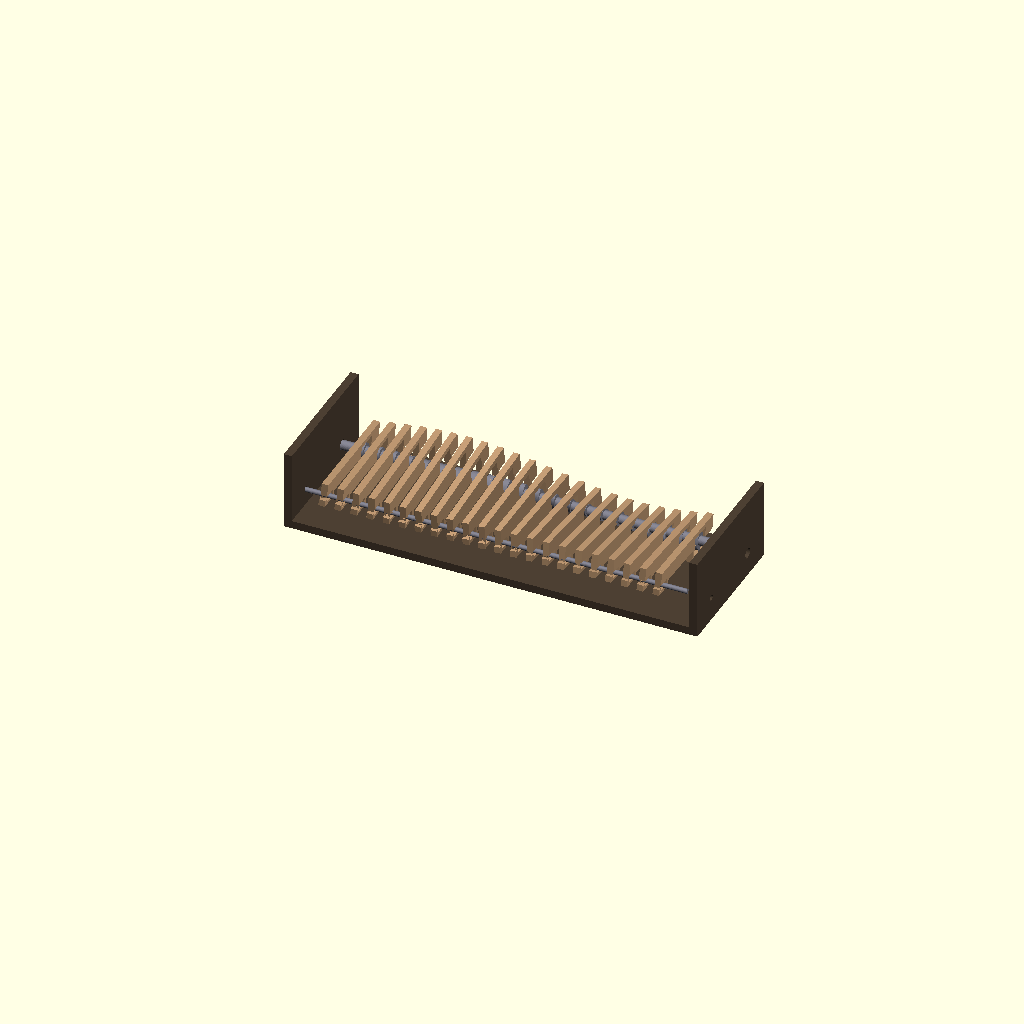
Cell 1 — every parameter at its default value.
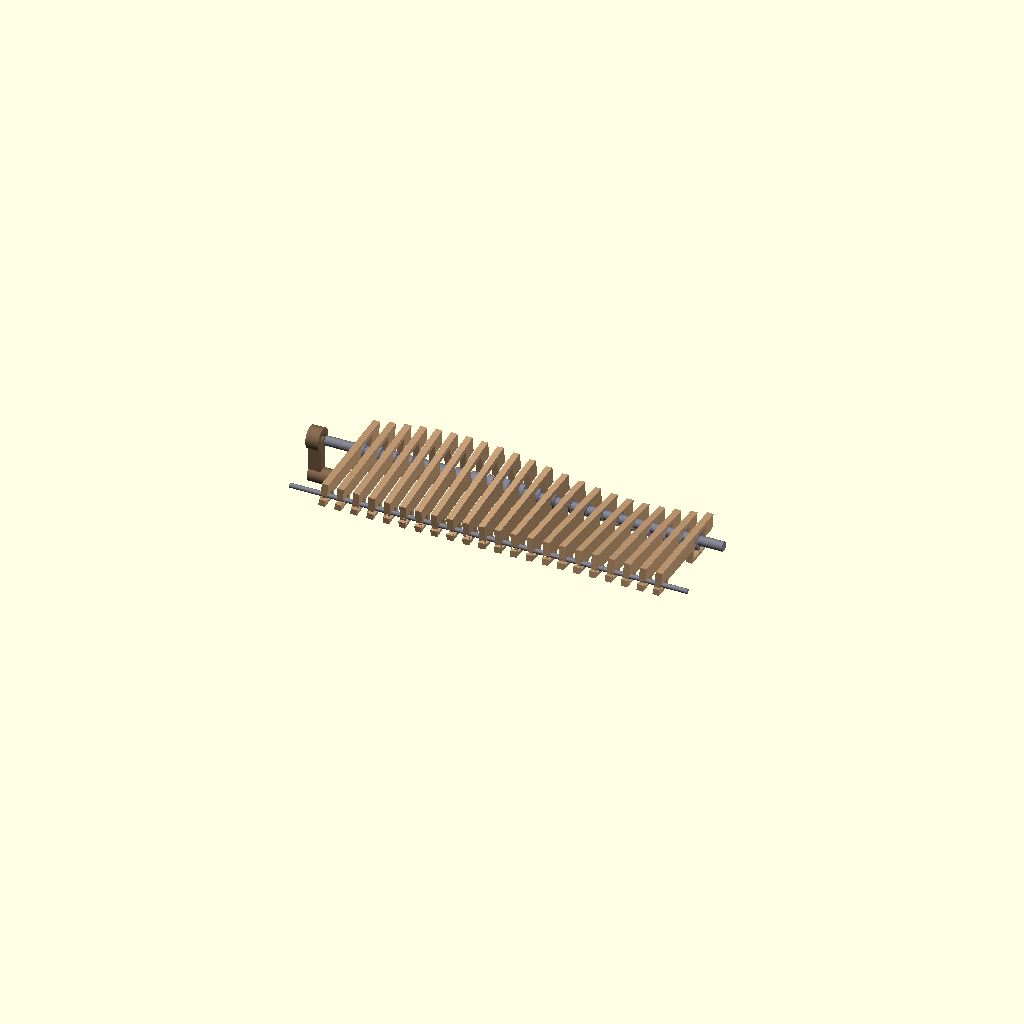
Cell 2: the same model with SHOW_FRAME = false.
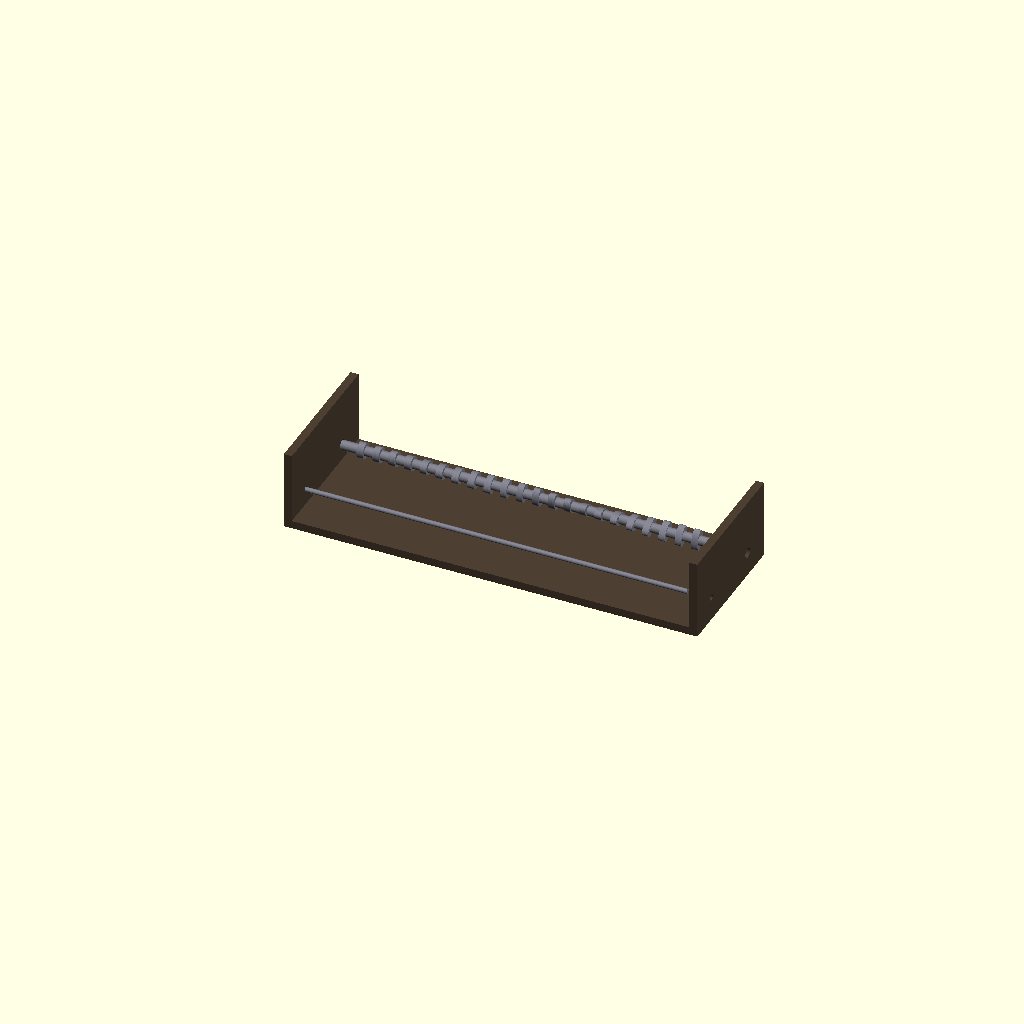
Cell 3: SHOW_WAVES = false (everything else at default).
One fixed orthographic camera (rotation 55°, 0°, 25°; colour scheme Cornfield) for every cell.
Source of the model, 3d_design_agent/components/wave_crank/wave_ocean_v5.scad:
/*
 * WAVE OCEAN v5 - OPTIMIZED + VERIFIED
 *
 * Updates from v4:
 * - 2mm thick walls around ALL cutouts
 * - Camshaft with integrated cams (one printable piece)
 * - Hinge axle (simple printable cylinder)
 *
 * Optimizations applied (from geometry verification):
 * - Increased max cam eccentricity (12.5×6.5mm)
 * - Reduced hinge slot length (8mm)
 * - Verified clearances at ALL 8 rotation angles
 *
 * Verification status: 100% PASS (see 0_geometry_v5_VERIFIED.md)
 *
 * Date: 2026-01-21
 */

// ============================================
// ANIMATION CONTROL
// ============================================

MANUAL_ANGLE = -1;
theta = (MANUAL_ANGLE >= 0) ? MANUAL_ANGLE : $t * 360;

// ============================================
// SHOW/HIDE TOGGLES
// ============================================

SHOW_FRAME = true;
SHOW_HINGE_AXLE = true;
SHOW_CAMSHAFT_WITH_CAMS = true;
SHOW_WAVES = true;
SHOW_HAND_CRANK = true;

// Wave range
WAVE_RANGE_START = 0;
WAVE_RANGE_END = 21;

// ============================================
// WALL THICKNESS
// ============================================

WALL = 2;  // 2mm walls around all cutouts

// ============================================
// WAVE PARAMETERS
// ============================================

WAVE_LENGTH = 70;
WAVE_BODY_HEIGHT = 10;
WAVE_THICKNESS = 4;

// ============================================
// HINGE SLOT (with 2mm walls) - OPTIMIZED
// ============================================

HINGE_SLOT_LENGTH = 8;       // Y interior (reduced from 12mm - only need ~5mm travel)
HINGE_SLOT_HEIGHT = 4;       // Z interior
HINGE_SLOT_CENTER_Y = 4;     // from wave Y=0 (adjusted for shorter slot)
HINGE_SLOT_CENTER_Z = 0;     // at baseline

// Extension dimensions (slot + walls)
HINGE_EXT_WIDTH = HINGE_SLOT_LENGTH + 2 * WALL;   // 16mm
HINGE_EXT_HEIGHT = HINGE_SLOT_HEIGHT + 2 * WALL;  // 8mm
HINGE_EXT_Y_START = HINGE_SLOT_CENTER_Y - HINGE_SLOT_LENGTH/2 - WALL;  // -2
HINGE_EXT_Z_BOTTOM = HINGE_SLOT_CENTER_Z - HINGE_SLOT_HEIGHT/2 - WALL; // -4

// ============================================
// CAM HOUSING (with 2mm walls)
// ============================================

CAM_HOUSING_SIZE = 14;       // Square interior
CAM_HOUSING_CENTER_Y = 53;
CAM_HOUSING_CENTER_Z = 0;

// Extension dimensions (housing + walls)
CAM_EXT_WIDTH = CAM_HOUSING_SIZE + 2 * WALL;   // 18mm
CAM_EXT_HEIGHT = CAM_HOUSING_SIZE + 2 * WALL;  // 18mm
CAM_EXT_Y_START = CAM_HOUSING_CENTER_Y - CAM_HOUSING_SIZE/2 - WALL;  // 44
CAM_EXT_Z_BOTTOM = CAM_HOUSING_CENTER_Z - CAM_HOUSING_SIZE/2 - WALL; // -9

// ============================================
// SHAFT PARAMETERS
// ============================================

HINGE_AXLE_DIA = 3;
CAMSHAFT_DIA = 6;
SHAFT_LENGTH = 240;

// ============================================
// CAM PARAMETERS (progressive)
// ============================================

CAM_THICKNESS = 4;
NUM_WAVES = 22;
UNIT_PITCH = 10;
PHASE_OFFSET = 360 / NUM_WAVES;

// Progressive sizing - OPTIMIZED for more dramatic motion
// Verified: diagonal extent at 45° = 9.8mm < 14mm housing ✓
function cam_major(i) = 10 + (i / (NUM_WAVES - 1)) * 2.5;  // 10mm to 12.5mm
function cam_minor(i) = 9 - (i / (NUM_WAVES - 1)) * 2.5;   // 9mm to 6.5mm
function cam_phase(i) = i * PHASE_OFFSET;

// ============================================
// FRAME PARAMETERS
// ============================================

WAVE_AREA_START_X = 78;
FIRST_WAVE_X = WAVE_AREA_START_X + UNIT_PITCH;

FRAME_LENGTH = 260;
FRAME_DEPTH = 90;
FRAME_HEIGHT = 50;
FRAME_WALL = 5;
FRAME_X_START = 70;
FRAME_Y_START = -15;
FRAME_Z_BASE = -15;

// ============================================
// CRANK PARAMETERS
// ============================================

CRANK_ARM = 25;
CRANK_KNOB_DIA = 10;
CRANK_KNOB_H = 15;

// ============================================
// COLORS
// ============================================

C_WAVE = [0.75, 0.6, 0.45];
C_CAM = [0.8, 0.5, 0.2];
C_SHAFT = [0.5, 0.5, 0.55];
C_FRAME = [0.3, 0.25, 0.2];
C_CRANK = [0.5, 0.4, 0.3];

$fn = 48;

// ============================================
// DERIVED CALCULATIONS
// ============================================

function wave_x(i) = FIRST_WAVE_X + i * UNIT_PITCH;

// Lever arm
LEVER_ARM = CAM_HOUSING_CENTER_Y - HINGE_SLOT_CENTER_Y;  // 47mm

// Wave angles from cam push
function wave_angle_pitch(i, angle) =
    atan2((cam_major(i) / 2) * sin(angle + cam_phase(i)), LEVER_ARM);

function wave_angle_roll(i, angle) =
    atan2((cam_minor(i) / 2) * cos(angle + cam_phase(i)), LEVER_ARM);

// ============================================
// MODULES
// ============================================

// Single wave slat with proper 2mm walls
module wave_slat(i) {
    x_pos = wave_x(i);
    pitch = wave_angle_pitch(i, theta);
    roll = wave_angle_roll(i, theta);

    color(C_WAVE)
    translate([x_pos, 0, 0])
        translate([0, HINGE_SLOT_CENTER_Y, HINGE_SLOT_CENTER_Z])
            rotate([pitch, roll, 0])
                translate([0, -HINGE_SLOT_CENTER_Y, -HINGE_SLOT_CENTER_Z])
                    difference() {
                        union() {
                            // Main wave body
                            translate([-WAVE_THICKNESS/2, 0, 0])
                                cube([WAVE_THICKNESS, WAVE_LENGTH, WAVE_BODY_HEIGHT]);

                            // Hinge extension (with 2mm walls)
                            translate([-WAVE_THICKNESS/2, HINGE_EXT_Y_START, HINGE_EXT_Z_BOTTOM])
                                cube([WAVE_THICKNESS, HINGE_EXT_WIDTH, -HINGE_EXT_Z_BOTTOM]);

                            // Cam housing extension (with 2mm walls)
                            translate([-WAVE_THICKNESS/2, CAM_EXT_Y_START, CAM_EXT_Z_BOTTOM])
                                cube([WAVE_THICKNESS, CAM_EXT_WIDTH, -CAM_EXT_Z_BOTTOM]);
                        }

                        // Hinge slot cutout (interior only)
                        translate([-WAVE_THICKNESS/2 - 1,
                                   HINGE_SLOT_CENTER_Y - HINGE_SLOT_LENGTH/2,
                                   HINGE_SLOT_CENTER_Z - HINGE_SLOT_HEIGHT/2])
                            cube([WAVE_THICKNESS + 2, HINGE_SLOT_LENGTH, HINGE_SLOT_HEIGHT]);

                        // Cam housing cutout (interior only)
                        translate([-WAVE_THICKNESS/2 - 1,
                                   CAM_HOUSING_CENTER_Y - CAM_HOUSING_SIZE/2,
                                   CAM_HOUSING_CENTER_Z - CAM_HOUSING_SIZE/2])
                            cube([WAVE_THICKNESS + 2, CAM_HOUSING_SIZE, CAM_HOUSING_SIZE]);
                    }
}

// All waves
module all_waves() {
    for (i = [WAVE_RANGE_START:WAVE_RANGE_END]) {
        wave_slat(i);
    }
}

// Printable hinge axle (simple cylinder)
module hinge_axle() {
    color(C_SHAFT)
    translate([FRAME_X_START - 5, HINGE_SLOT_CENTER_Y, HINGE_SLOT_CENTER_Z])
        rotate([0, 90, 0])
            cylinder(d=HINGE_AXLE_DIA, h=SHAFT_LENGTH + 10);
}

// Printable camshaft with integrated cams
module camshaft_with_cams() {
    color(C_SHAFT)
    translate([FRAME_X_START - 5, CAM_HOUSING_CENTER_Y, CAM_HOUSING_CENTER_Z])
        rotate([0, 90, 0])
            rotate([0, 0, theta]) {
                // Main shaft
                cylinder(d=CAMSHAFT_DIA, h=SHAFT_LENGTH + 10);

                // Integrated cams at each wave position
                for (i = [WAVE_RANGE_START:WAVE_RANGE_END]) {
                    cam_x = wave_x(i) - FRAME_X_START + 5;
                    major = cam_major(i);
                    minor = cam_minor(i);
                    phase = cam_phase(i);

                    translate([0, 0, cam_x])
                        rotate([0, 0, phase])
                            color(C_CAM)
                            scale([major/10, minor/10, 1])
                                cylinder(r=5, h=CAM_THICKNESS, center=true);
                }
            }
}

// Hand crank
module hand_crank() {
    color(C_CRANK)
    translate([FRAME_X_START - 15, CAM_HOUSING_CENTER_Y, CAM_HOUSING_CENTER_Z])
        rotate([0, 90, 0])
            rotate([0, 0, theta]) {
                // Hub
                difference() {
                    cylinder(d=14, h=8);
                    translate([0, 0, -1])
                        cylinder(d=CAMSHAFT_DIA + 0.3, h=10);
                }

                // Arm
                translate([0, -3, 0])
                    cube([CRANK_ARM, 6, 8]);

                // Knob
                translate([CRANK_ARM, 0, 0])
                    cylinder(d=CRANK_KNOB_DIA, h=CRANK_KNOB_H);
            }
}

// Frame
module frame() {
    color(C_FRAME) {
        // Base
        translate([FRAME_X_START, FRAME_Y_START, FRAME_Z_BASE])
            cube([FRAME_LENGTH, FRAME_DEPTH, FRAME_WALL]);

        // Left wall
        translate([FRAME_X_START, FRAME_Y_START, FRAME_Z_BASE])
            difference() {
                cube([FRAME_WALL, FRAME_DEPTH, FRAME_HEIGHT]);

                // Hinge hole
                translate([-1, HINGE_SLOT_CENTER_Y - FRAME_Y_START, -FRAME_Z_BASE + HINGE_SLOT_CENTER_Z])
                    rotate([0, 90, 0])
                        cylinder(d=HINGE_AXLE_DIA + 0.4, h=FRAME_WALL + 2);

                // Camshaft hole
                translate([-1, CAM_HOUSING_CENTER_Y - FRAME_Y_START, -FRAME_Z_BASE + CAM_HOUSING_CENTER_Z])
                    rotate([0, 90, 0])
                        cylinder(d=CAMSHAFT_DIA + 0.4, h=FRAME_WALL + 2);
            }

        // Right wall
        translate([FRAME_X_START + FRAME_LENGTH - FRAME_WALL, FRAME_Y_START, FRAME_Z_BASE])
            difference() {
                cube([FRAME_WALL, FRAME_DEPTH, FRAME_HEIGHT]);

                // Hinge hole
                translate([-1, HINGE_SLOT_CENTER_Y - FRAME_Y_START, -FRAME_Z_BASE + HINGE_SLOT_CENTER_Z])
                    rotate([0, 90, 0])
                        cylinder(d=HINGE_AXLE_DIA + 0.4, h=FRAME_WALL + 2);

                // Camshaft hole
                translate([-1, CAM_HOUSING_CENTER_Y - FRAME_Y_START, -FRAME_Z_BASE + CAM_HOUSING_CENTER_Z])
                    rotate([0, 90, 0])
                        cylinder(d=CAMSHAFT_DIA + 0.4, h=FRAME_WALL + 2);
            }
    }
}

// ============================================
// ASSEMBLY
// ============================================

module wave_ocean_v5_assembly() {
    if (SHOW_FRAME) frame();
    if (SHOW_HINGE_AXLE) hinge_axle();
    if (SHOW_CAMSHAFT_WITH_CAMS) camshaft_with_cams();
    if (SHOW_WAVES) all_waves();
    if (SHOW_HAND_CRANK) hand_crank();
}

// ============================================
// RENDER
// ============================================

wave_ocean_v5_assembly();

// ============================================
// CONSOLE OUTPUT
// ============================================

echo("");
echo("╔════════════════════════════════════════════════════════════╗");
echo("║      WAVE OCEAN v5 - 2mm WALLS + PRINTABLE SHAFTS          ║");
echo("╠════════════════════════════════════════════════════════════╣");
echo("║                                                            ║");
echo("║  UPDATES FROM v4:                                          ║");
echo("║    - 2mm walls around ALL cutouts                          ║");
echo("║    - Camshaft + cams as ONE printable piece                ║");
echo("║    - Hinge axle as simple cylinder                         ║");
echo("║                                                            ║");
echo("║  WAVE DIMENSIONS:                                          ║");
echo(str("║    Body: ", WAVE_LENGTH, "×", WAVE_BODY_HEIGHT, "×", WAVE_THICKNESS, "mm"));
echo(str("║    Hinge extension: ", HINGE_EXT_WIDTH, "×", -HINGE_EXT_Z_BOTTOM, "mm (2mm walls)"));
echo(str("║    Cam housing ext: ", CAM_EXT_WIDTH, "×", -CAM_EXT_Z_BOTTOM, "mm (2mm walls)"));
echo("║                                                            ║");
echo("║  CUTOUTS (interior):                                       ║");
echo(str("║    Hinge slot: ", HINGE_SLOT_LENGTH, "×", HINGE_SLOT_HEIGHT, "mm"));
echo(str("║    Cam housing: ", CAM_HOUSING_SIZE, "×", CAM_HOUSING_SIZE, "mm"));
echo("║                                                            ║");
echo("║  PRINTABLE SHAFTS:                                         ║");
echo(str("║    Hinge axle: ", HINGE_AXLE_DIA, "mm dia × ", SHAFT_LENGTH, "mm"));
echo(str("║    Camshaft: ", CAMSHAFT_DIA, "mm dia × ", SHAFT_LENGTH, "mm + 22 cams"));
echo("║                                                            ║");
echo("╚════════════════════════════════════════════════════════════╝");
echo("");

echo("WALL VERIFICATION:");
echo(str("  Hinge slot walls: ", WALL, "mm - ", WALL >= 2 ? "PASS" : "FAIL"));
echo(str("  Cam housing walls: ", WALL, "mm - ", WALL >= 2 ? "PASS" : "FAIL"));
echo("");

echo("CAM SIZES (progressive):");
for (i = [0, 10, 21]) {
    echo(str("  Wave ", i+1, ": ", cam_major(i), "×", cam_minor(i), "mm"));
}
Parameter table extracted from the source (name, type, default, range or options):
MANUAL_ANGLE: number, default -1
SHOW_FRAME: bool, default true
SHOW_HINGE_AXLE: bool, default true
SHOW_CAMSHAFT_WITH_CAMS: bool, default true
SHOW_WAVES: bool, default true
SHOW_HAND_CRANK: bool, default true
WAVE_RANGE_START: number, default 0
WAVE_RANGE_END: number, default 21
WALL: number, default 2
WAVE_LENGTH: number, default 70
WAVE_BODY_HEIGHT: number, default 10
WAVE_THICKNESS: number, default 4
HINGE_SLOT_LENGTH: number, default 8
HINGE_SLOT_HEIGHT: number, default 4
HINGE_SLOT_CENTER_Y: number, default 4
HINGE_SLOT_CENTER_Z: number, default 0
CAM_HOUSING_SIZE: number, default 14
CAM_HOUSING_CENTER_Y: number, default 53
CAM_HOUSING_CENTER_Z: number, default 0
HINGE_AXLE_DIA: number, default 3
CAMSHAFT_DIA: number, default 6
SHAFT_LENGTH: number, default 240
CAM_THICKNESS: number, default 4
NUM_WAVES: number, default 22
UNIT_PITCH: number, default 10
